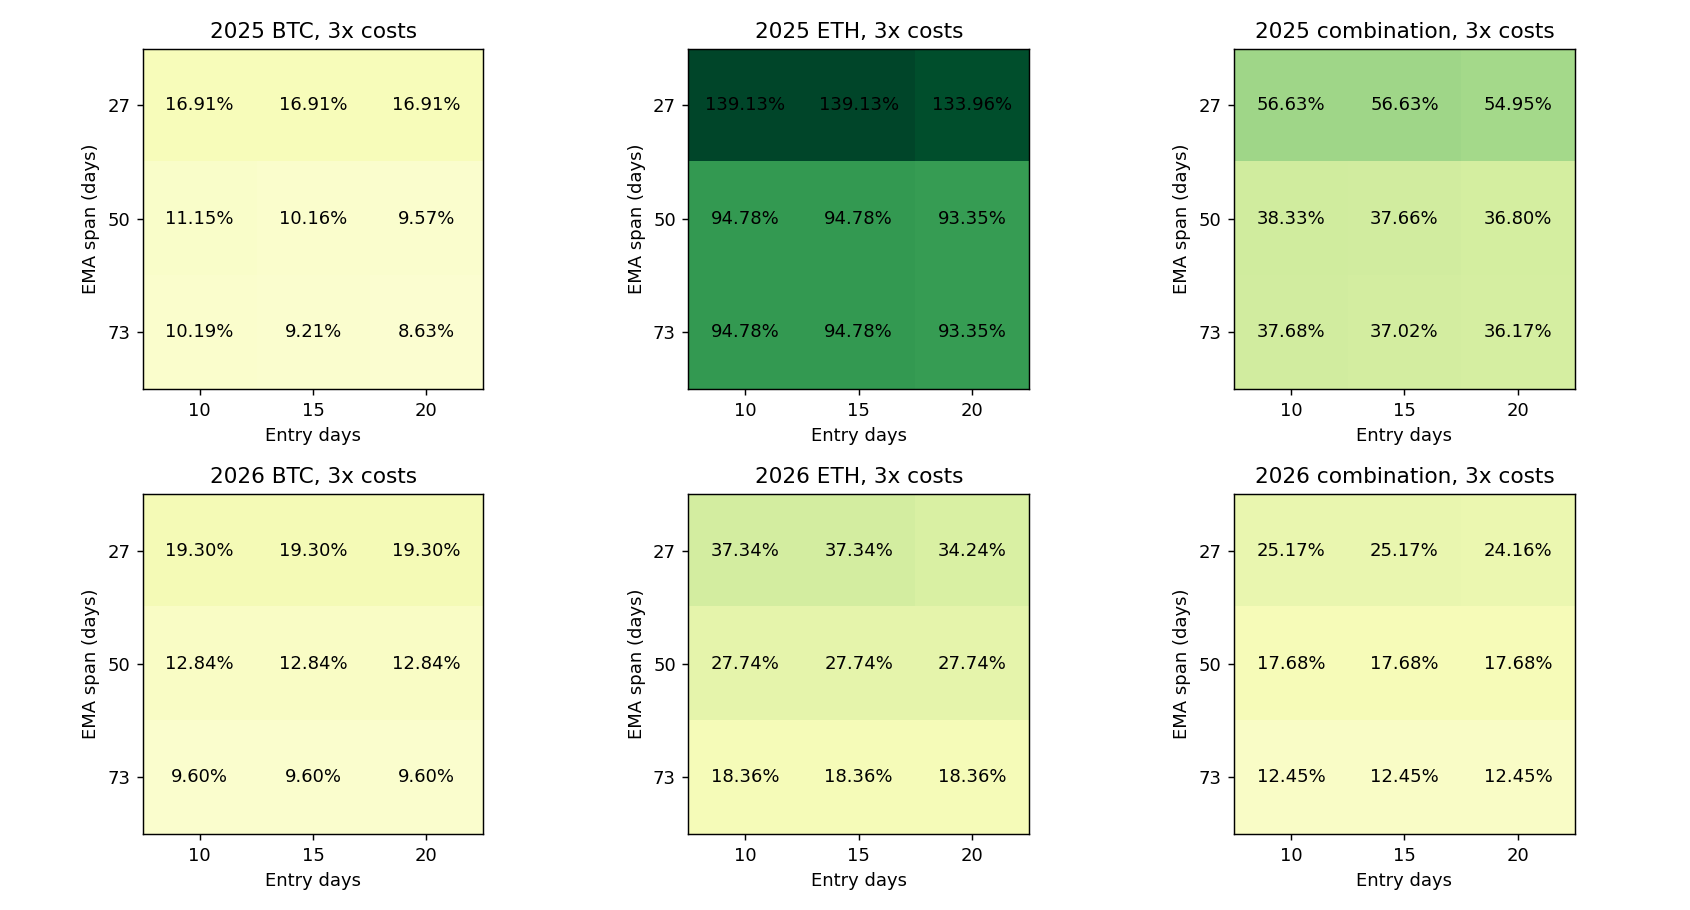

The table this chart was drawn from, first rows:
config, year, is_new, role, asset, entry_days, exit_days, EMA_symmetric_band, EMA_span_days, BTC_initial_weight, capital_usdt, cost, net_return_pct, minute_DD_pct, daily_DD_pct, Sharpe365, Calmar, positive_folds1, round_trips, cost_pct, first_five_folds_return_pct, last_fold_return_pct, status
filtered_span_2025_BTC_e10_b0.03_x30_s27…, 2025, True, component, BTC, 10, 30, 0.03, 27, 0.675, 1350, 1, 18.14, 12.13, 11.19, 1.446, 3.316, 4, 2, 0.5862, 23.84, -4.598, passed
filtered_span_2025_BTC_e10_b0.03_x30_s27…, 2025, True, component, BTC, 10, 30, 0.03, 27, 0.675, 1350, 2, 17.53, 12.26, 11.42, 1.407, 3.161, 4, 2, 1.17, 23.35, -4.724, passed
filtered_span_2025_BTC_e10_b0.03_x30_s27…, 2025, True, component, BTC, 10, 30, 0.03, 27, 0.675, 1350, 3, 16.91, 12.48, 11.65, 1.368, 2.986, 4, 2, 1.749, 22.87, -4.847, passed
filtered_band_2025_BTC_e10_b0.03_x30_s50…, 2025, False, component, BTC, 10, 30, 0.03, 50, 0.675, 1350, 1, 12.32, 12.13, 11.27, 1.086, 2.19, 4, 2, 0.5592, 18.16, -4.939, passed
filtered_band_2025_BTC_e10_b0.03_x30_s50…, 2025, False, component, BTC, 10, 30, 0.03, 50, 0.675, 1350, 2, 11.73, 12.18, 11.5, 1.042, 2.07, 4, 2, 1.115, 17.69, -5.061, passed
filtered_band_2025_BTC_e10_b0.03_x30_s50…, 2025, False, component, BTC, 10, 30, 0.03, 50, 0.675, 1350, 3, 11.15, 12.41, 11.73, 0.9974, 1.926, 4, 2, 1.668, 17.23, -5.186, passed
filtered_span_2025_BTC_e10_b0.03_x30_s73…, 2025, True, component, BTC, 10, 30, 0.03, 73, 0.675, 1350, 1, 11.94, 12.13, 11.27, 1.057, 2.119, 4, 3, 0.8523, 18.16, -5.261, passed
filtered_span_2025_BTC_e10_b0.03_x30_s73…, 2025, True, component, BTC, 10, 30, 0.03, 73, 0.675, 1350, 2, 11.06, 12.18, 11.5, 0.991, 1.946, 4, 3, 1.697, 17.69, -5.63, passed
filtered_span_2025_BTC_e10_b0.03_x30_s73…, 2025, True, component, BTC, 10, 30, 0.03, 73, 0.675, 1350, 3, 10.19, 12.41, 11.73, 0.9248, 1.753, 4, 3, 2.536, 17.23, -6.001, passed
filtered_span_2025_BTC_e15_b0.03_x30_s27…, 2025, True, component, BTC, 15, 30, 0.03, 27, 0.675, 1350, 1, 18.14, 12.13, 11.19, 1.446, 3.316, 4, 2, 0.5862, 23.84, -4.598, passed
filtered_span_2025_BTC_e15_b0.03_x30_s27…, 2025, True, component, BTC, 15, 30, 0.03, 27, 0.675, 1350, 2, 17.53, 12.26, 11.42, 1.407, 3.161, 4, 2, 1.17, 23.35, -4.724, passed
filtered_span_2025_BTC_e15_b0.03_x30_s27…, 2025, True, component, BTC, 15, 30, 0.03, 27, 0.675, 1350, 3, 16.91, 12.48, 11.65, 1.368, 2.986, 4, 2, 1.749, 22.87, -4.847, passed
filtered_band_2025_BTC_e15_b0.03_x30_s50…, 2025, False, component, BTC, 15, 30, 0.03, 50, 0.675, 1350, 1, 11.32, 12.74, 12.06, 1.012, 1.907, 4, 2, 0.5577, 17.1, -4.939, passed
filtered_band_2025_BTC_e15_b0.03_x30_s50…, 2025, False, component, BTC, 15, 30, 0.03, 50, 0.675, 1350, 2, 10.74, 12.96, 12.28, 0.9681, 1.772, 4, 2, 1.112, 16.64, -5.061, passed
filtered_band_2025_BTC_e15_b0.03_x30_s50…, 2025, False, component, BTC, 15, 30, 0.03, 50, 0.675, 1350, 3, 10.16, 13.19, 12.51, 0.9238, 1.643, 4, 2, 1.664, 16.18, -5.186, passed
filtered_span_2025_BTC_e15_b0.03_x30_s73…, 2025, True, component, BTC, 15, 30, 0.03, 73, 0.675, 1350, 1, 10.94, 12.74, 12.06, 0.9839, 1.84, 4, 3, 0.8482, 17.1, -5.261, passed
filtered_span_2025_BTC_e15_b0.03_x30_s73…, 2025, True, component, BTC, 15, 30, 0.03, 73, 0.675, 1350, 2, 10.07, 12.96, 12.28, 0.9176, 1.657, 4, 3, 1.689, 16.64, -5.63, passed
filtered_span_2025_BTC_e15_b0.03_x30_s73…, 2025, True, component, BTC, 15, 30, 0.03, 73, 0.675, 1350, 3, 9.212, 13.19, 12.51, 0.8513, 1.483, 4, 3, 2.524, 16.18, -6, passed
filtered_span_2025_BTC_e20_b0.03_x30_s27…, 2025, True, component, BTC, 20, 30, 0.03, 27, 0.675, 1350, 1, 18.14, 12.13, 11.19, 1.446, 3.316, 4, 2, 0.5862, 23.84, -4.598, passed
filtered_span_2025_BTC_e20_b0.03_x30_s27…, 2025, True, component, BTC, 20, 30, 0.03, 27, 0.675, 1350, 2, 17.53, 12.26, 11.42, 1.407, 3.161, 4, 2, 1.17, 23.35, -4.724, passed
filtered_span_2025_BTC_e20_b0.03_x30_s27…, 2025, True, component, BTC, 20, 30, 0.03, 27, 0.675, 1350, 3, 16.91, 12.48, 11.65, 1.368, 2.986, 4, 2, 1.749, 22.87, -4.847, passed
filtered_band_2025_BTC_e20_b0.03_x30_s50…, 2025, False, component, BTC, 20, 30, 0.03, 50, 0.675, 1350, 1, 10.73, 12.13, 10.63, 0.9843, 1.892, 4, 2, 0.5568, 16.48, -4.936, passed
filtered_band_2025_BTC_e20_b0.03_x30_s50…, 2025, False, component, BTC, 20, 30, 0.03, 50, 0.675, 1350, 2, 10.15, 12.13, 10.86, 0.9396, 1.785, 4, 2, 1.111, 16.02, -5.061, passed
filtered_band_2025_BTC_e20_b0.03_x30_s50…, 2025, False, component, BTC, 20, 30, 0.03, 50, 0.675, 1350, 3, 9.573, 12.13, 11.09, 0.8948, 1.68, 4, 2, 1.662, 15.57, -5.186, passed
filtered_span_2025_BTC_e20_b0.03_x30_s73…, 2025, True, component, BTC, 20, 30, 0.03, 73, 0.675, 1350, 1, 10.35, 12.13, 10.63, 0.9552, 1.823, 4, 3, 0.8456, 16.48, -5.258, passed
filtered_span_2025_BTC_e20_b0.03_x30_s73…, 2025, True, component, BTC, 20, 30, 0.03, 73, 0.675, 1350, 2, 9.488, 12.13, 10.86, 0.888, 1.664, 4, 3, 1.685, 16.02, -5.63, passed
filtered_span_2025_BTC_e20_b0.03_x30_s73…, 2025, True, component, BTC, 20, 30, 0.03, 73, 0.675, 1350, 3, 8.633, 12.13, 11.09, 0.8207, 1.508, 4, 3, 2.517, 15.57, -6, passed
filtered_span_2025_ETH_e10_b0.03_x30_s27…, 2025, True, component, ETH, 10, 30, 0.03, 27, 0.675, 650, 1, 141.7, 19.83, 16.91, 3.144, 25.14, 5, 2, 0.8016, 135.6, 2.569, passed
filtered_span_2025_ETH_e10_b0.03_x30_s27…, 2025, True, component, ETH, 10, 30, 0.03, 27, 0.675, 650, 2, 140.4, 20.04, 17.12, 3.126, 24.56, 5, 2, 1.597, 134.7, 2.434, passed
filtered_span_2025_ETH_e10_b0.03_x30_s27…, 2025, True, component, ETH, 10, 30, 0.03, 27, 0.675, 650, 3, 139.1, 20.25, 17.34, 3.108, 23.99, 5, 2, 2.387, 133.8, 2.3, passed
filtered_band_2025_ETH_e10_b0.03_x30_s50…, 2025, False, component, ETH, 10, 30, 0.03, 50, 0.675, 650, 1, 96.86, 19.83, 16.91, 2.771, 14.87, 5, 2, 0.6765, 91.92, 2.569, passed
filtered_band_2025_ETH_e10_b0.03_x30_s50…, 2025, False, component, ETH, 10, 30, 0.03, 50, 0.675, 650, 2, 95.82, 20.04, 17.12, 2.752, 14.51, 5, 2, 1.348, 91.16, 2.435, passed
filtered_band_2025_ETH_e10_b0.03_x30_s50…, 2025, False, component, ETH, 10, 30, 0.03, 50, 0.675, 650, 3, 94.78, 20.25, 17.34, 2.733, 14.15, 5, 2, 2.016, 90.4, 2.3, passed
filtered_span_2025_ETH_e10_b0.03_x30_s73…, 2025, True, component, ETH, 10, 30, 0.03, 73, 0.675, 650, 1, 96.86, 19.83, 16.91, 2.771, 14.87, 5, 2, 0.6765, 91.92, 2.569, passed
filtered_span_2025_ETH_e10_b0.03_x30_s73…, 2025, True, component, ETH, 10, 30, 0.03, 73, 0.675, 650, 2, 95.82, 20.04, 17.12, 2.752, 14.51, 5, 2, 1.348, 91.16, 2.435, passed
filtered_span_2025_ETH_e10_b0.03_x30_s73…, 2025, True, component, ETH, 10, 30, 0.03, 73, 0.675, 650, 3, 94.78, 20.25, 17.34, 2.733, 14.15, 5, 2, 2.016, 90.4, 2.3, passed
filtered_span_2025_ETH_e15_b0.03_x30_s27…, 2025, True, component, ETH, 15, 30, 0.03, 27, 0.675, 650, 1, 141.7, 19.83, 16.91, 3.144, 25.14, 5, 2, 0.8016, 135.6, 2.569, passed
filtered_span_2025_ETH_e15_b0.03_x30_s27…, 2025, True, component, ETH, 15, 30, 0.03, 27, 0.675, 650, 2, 140.4, 20.04, 17.12, 3.126, 24.56, 5, 2, 1.597, 134.7, 2.434, passed
filtered_span_2025_ETH_e15_b0.03_x30_s27…, 2025, True, component, ETH, 15, 30, 0.03, 27, 0.675, 650, 3, 139.1, 20.25, 17.34, 3.108, 23.99, 5, 2, 2.387, 133.8, 2.3, passed
filtered_band_2025_ETH_e15_b0.03_x30_s50…, 2025, False, component, ETH, 15, 30, 0.03, 50, 0.675, 650, 1, 96.86, 19.83, 16.91, 2.771, 14.87, 5, 2, 0.6765, 91.92, 2.569, passed
filtered_band_2025_ETH_e15_b0.03_x30_s50…, 2025, False, component, ETH, 15, 30, 0.03, 50, 0.675, 650, 2, 95.82, 20.04, 17.12, 2.752, 14.51, 5, 2, 1.348, 91.16, 2.435, passed
filtered_band_2025_ETH_e15_b0.03_x30_s50…, 2025, False, component, ETH, 15, 30, 0.03, 50, 0.675, 650, 3, 94.78, 20.25, 17.34, 2.733, 14.15, 5, 2, 2.016, 90.4, 2.3, passed
filtered_span_2025_ETH_e15_b0.03_x30_s73…, 2025, True, component, ETH, 15, 30, 0.03, 73, 0.675, 650, 1, 96.86, 19.83, 16.91, 2.771, 14.87, 5, 2, 0.6765, 91.92, 2.569, passed
filtered_span_2025_ETH_e15_b0.03_x30_s73…, 2025, True, component, ETH, 15, 30, 0.03, 73, 0.675, 650, 2, 95.82, 20.04, 17.12, 2.752, 14.51, 5, 2, 1.348, 91.16, 2.435, passed
filtered_span_2025_ETH_e15_b0.03_x30_s73…, 2025, True, component, ETH, 15, 30, 0.03, 73, 0.675, 650, 3, 94.78, 20.25, 17.34, 2.733, 14.15, 5, 2, 2.016, 90.4, 2.3, passed
filtered_span_2025_ETH_e20_b0.03_x30_s27…, 2025, True, component, ETH, 20, 30, 0.03, 27, 0.675, 650, 1, 136.4, 20.42, 17.52, 3.076, 23.15, 5, 2, 0.7894, 130.5, 2.569, passed
filtered_span_2025_ETH_e20_b0.03_x30_s27…, 2025, True, component, ETH, 20, 30, 0.03, 27, 0.675, 650, 2, 135.2, 20.62, 17.73, 3.057, 22.62, 5, 2, 1.572, 129.6, 2.435, passed
filtered_span_2025_ETH_e20_b0.03_x30_s27…, 2025, True, component, ETH, 20, 30, 0.03, 27, 0.675, 650, 3, 134, 20.83, 17.95, 3.039, 22.1, 5, 2, 2.351, 128.7, 2.3, passed
filtered_band_2025_ETH_e20_b0.03_x30_s50…, 2025, False, component, ETH, 20, 30, 0.03, 50, 0.675, 650, 1, 95.42, 20.42, 17.52, 2.743, 14.16, 5, 2, 0.6744, 90.52, 2.57, passed
filtered_band_2025_ETH_e20_b0.03_x30_s50…, 2025, False, component, ETH, 20, 30, 0.03, 50, 0.675, 650, 2, 94.38, 20.62, 17.73, 2.723, 13.81, 5, 2, 1.344, 89.76, 2.435, passed
filtered_band_2025_ETH_e20_b0.03_x30_s50…, 2025, False, component, ETH, 20, 30, 0.03, 50, 0.675, 650, 3, 93.35, 20.83, 17.95, 2.704, 13.48, 5, 2, 2.011, 89.01, 2.3, passed
filtered_span_2025_ETH_e20_b0.03_x30_s73…, 2025, True, component, ETH, 20, 30, 0.03, 73, 0.675, 650, 1, 95.42, 20.42, 17.52, 2.743, 14.16, 5, 2, 0.6744, 90.52, 2.57, passed
filtered_span_2025_ETH_e20_b0.03_x30_s73…, 2025, True, component, ETH, 20, 30, 0.03, 73, 0.675, 650, 2, 94.38, 20.62, 17.73, 2.723, 13.81, 5, 2, 1.344, 89.76, 2.435, passed
filtered_span_2025_ETH_e20_b0.03_x30_s73…, 2025, True, component, ETH, 20, 30, 0.03, 73, 0.675, 650, 3, 93.35, 20.83, 17.95, 2.704, 13.48, 5, 2, 2.011, 89.01, 2.3, passed
filtered_span_2025_combo_e10_b0.03_x30_s…, 2025, True, combination, combination, 10, 30, 0.03, 27, 0.675, 2000, 1, 58.29, 13.98, 12.64, 2.763, 11, 4, 4, 0.6562, 60.16, -1.171, passed
filtered_span_2025_combo_e10_b0.03_x30_s…, 2025, True, combination, combination, 10, 30, 0.03, 27, 0.675, 2000, 2, 57.45, 14.2, 12.86, 2.734, 10.63, 4, 4, 1.309, 59.53, -1.302, passed
filtered_span_2025_combo_e10_b0.03_x30_s…, 2025, True, combination, combination, 10, 30, 0.03, 27, 0.675, 2000, 3, 56.63, 14.43, 13.09, 2.705, 10.29, 4, 4, 1.957, 58.9, -1.43, passed
filtered_band_2025_combo_e10_b0.03_x30_s…, 2025, False, combination, combination, 10, 30, 0.03, 50, 0.675, 2000, 1, 39.79, 12.61, 11.7, 2.318, 7.709, 4, 4, 0.5973, 42.13, -1.644, passed
filtered_band_2025_combo_e10_b0.03_x30_s…, 2025, False, combination, combination, 10, 30, 0.03, 50, 0.675, 2000, 2, 39.06, 12.7, 11.89, 2.285, 7.495, 4, 4, 1.191, 41.57, -1.771, passed
filtered_band_2025_combo_e10_b0.03_x30_s…, 2025, False, combination, combination, 10, 30, 0.03, 50, 0.675, 2000, 3, 38.33, 12.92, 12.08, 2.252, 7.203, 4, 4, 1.781, 41.01, -1.901, passed
... 102 more rows
